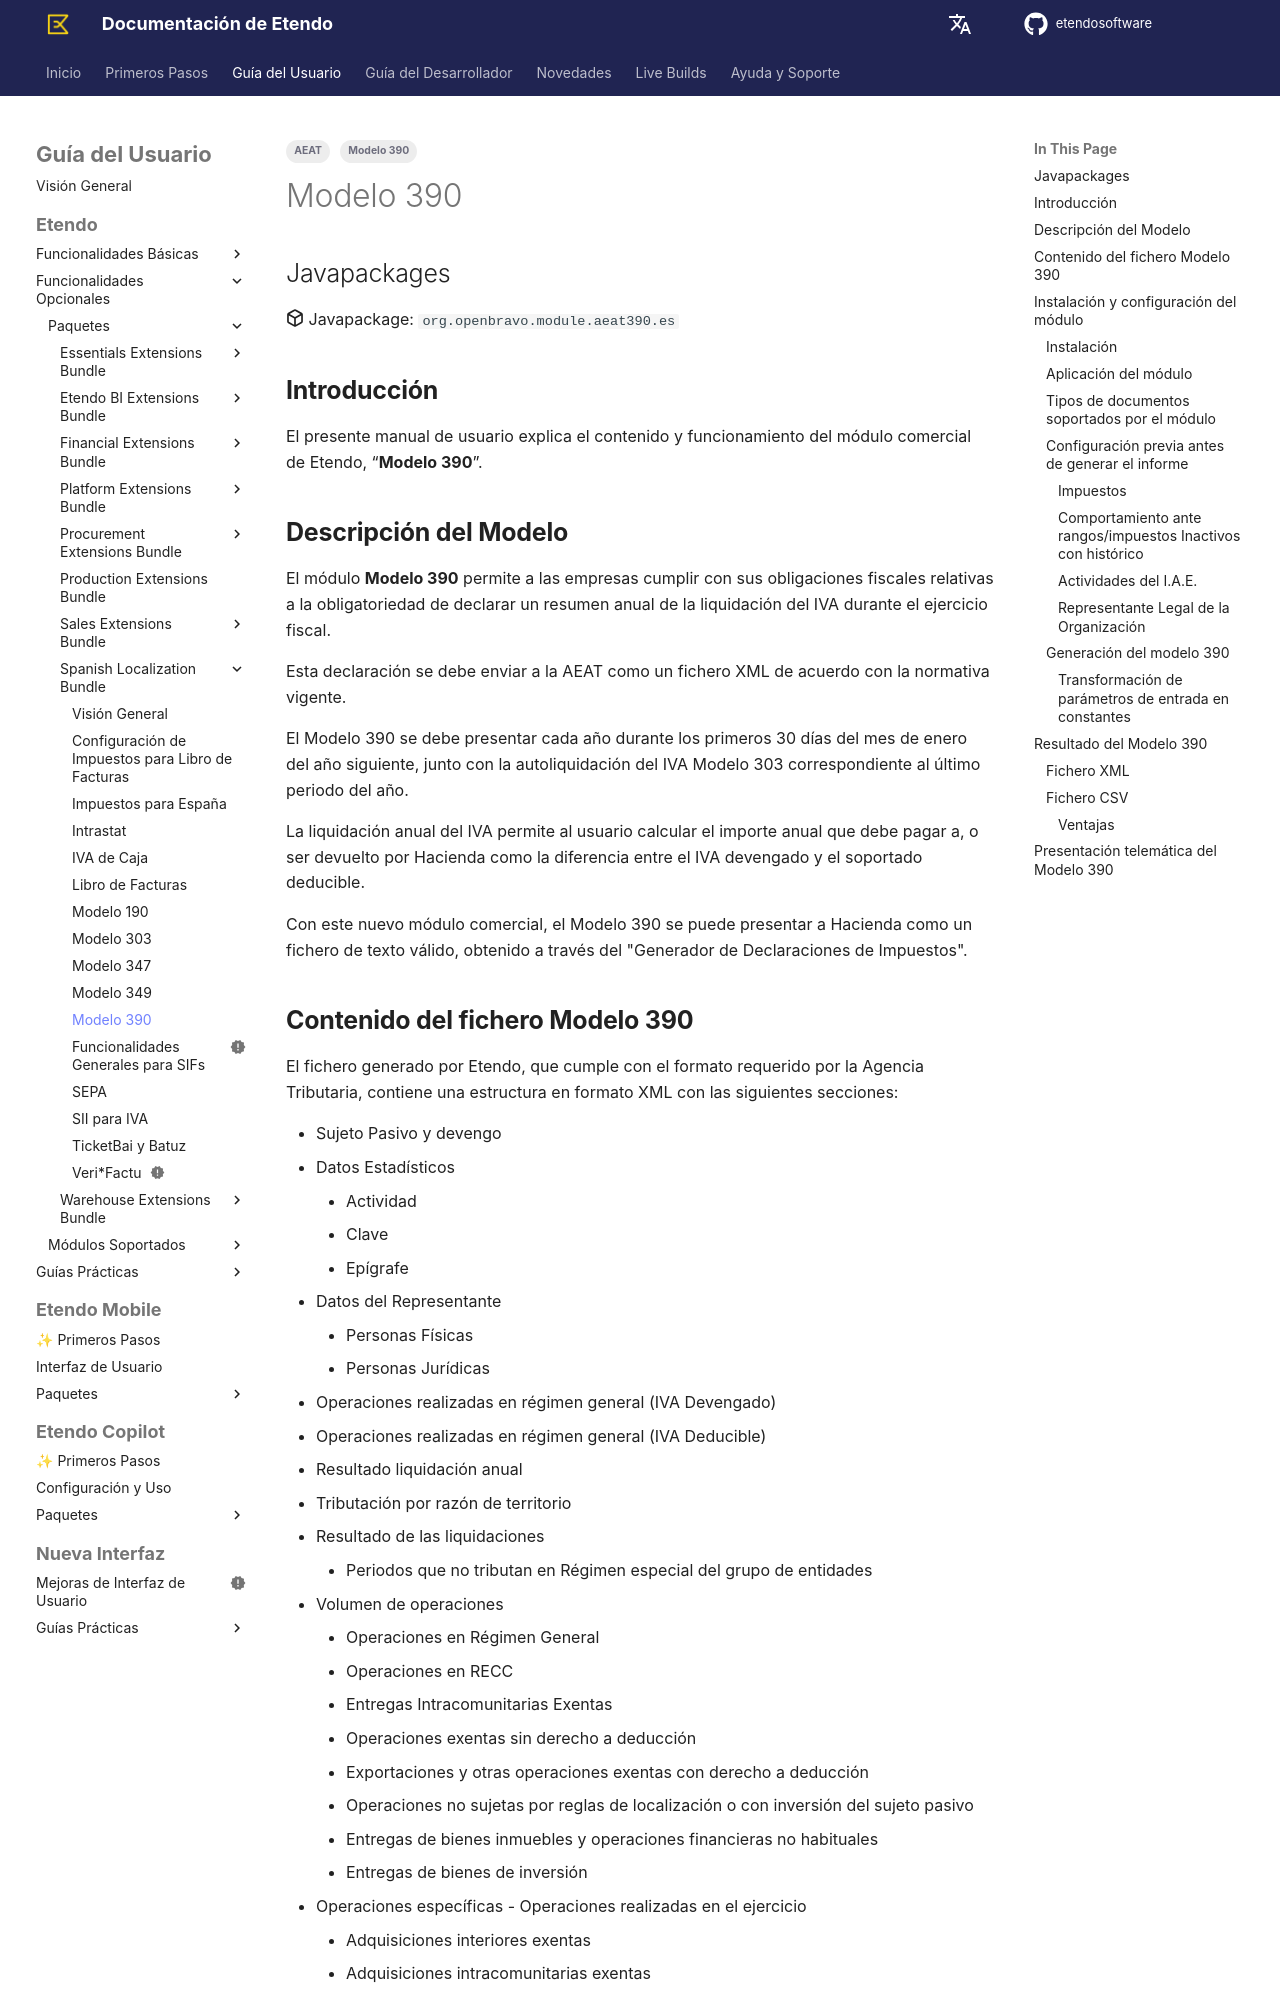

repository: etendosoftware/docs · page: es/user-guide/etendo-classic/optional-features/bundles/spain-localization/modelo-390/index.html · generator: mkdocs

---
title: Modelo 390
tags:
    - Modelo 390
    - AEAT
---

## Javapackages 

:octicons-package-16: Javapackage: `org.openbravo.module.aeat390.es`

## **Introducción**

El presente manual de usuario explica el contenido y funcionamiento del módulo comercial de Etendo, “**Modelo 390**”. 

## **Descripción del Modelo** 

El módulo **Modelo 390** permite a las empresas cumplir con sus obligaciones fiscales relativas a la obligatoriedad de declarar un resumen anual de la liquidación del IVA durante el ejercicio fiscal.

Esta declaración se debe enviar a la AEAT como un fichero XML de acuerdo con la normativa vigente.

El Modelo 390 se debe presentar cada año durante los primeros 30 días del mes de enero del año siguiente, junto con la autoliquidación del IVA Modelo 303 correspondiente al último periodo del año.

La liquidación anual del IVA permite al usuario calcular el importe anual que debe pagar a, o ser devuelto por Hacienda como la diferencia entre el IVA devengado y el soportado deducible.

Con este nuevo módulo comercial, el Modelo 390 se puede presentar a Hacienda como un fichero de texto válido, obtenido a través del "Generador de Declaraciones de Impuestos".

## **Contenido del fichero Modelo 390**

El fichero generado por Etendo, que cumple con el formato requerido por la Agencia Tributaria, contiene una estructura en formato XML con las siguientes secciones:

-   Sujeto Pasivo y devengo
-   Datos Estadísticos
    -   Actividad
    -   Clave
    -   Epígrafe
-   Datos del Representante
    -   Personas Físicas
    -   Personas Jurídicas
-   Operaciones realizadas en régimen general (IVA Devengado)
-   Operaciones realizadas en régimen general (IVA Deducible)
-   Resultado liquidación anual
-   Tributación por razón de territorio
-   Resultado de las liquidaciones
    -   Periodos que no tributan en Régimen especial del grupo de entidades
-   Volumen de operaciones
    -   Operaciones en Régimen General
    -   Operaciones en RECC
    -   Entregas Intracomunitarias Exentas
    -   Operaciones exentas sin derecho a deducción
    -   Exportaciones y otras operaciones exentas con derecho a deducción
    -   Operaciones no sujetas por reglas de localización o con inversión del sujeto pasivo
    -   Entregas de bienes inmuebles y operaciones financieras no habituales
    -   Entregas de bienes de inversión
-   Operaciones específicas - Operaciones realizadas en el ejercicio
    -   Adquisiciones interiores exentas
    -   Adquisiciones intracomunitarias exentas
    -   Servicios localizados en el territorio de aplicación del impuesto por inversión del sujeto pasivo
    -   Entregas de bienes y prestación de servicios en RECC, criterio devengo art 75 LIVA
    -   Adquisiciones de bienes y servicios en RECC, criterio devengo art 75 LIVA

Al contrario de otros modelos tributarios, este fichero XML no se puede importar en ningún software de la AEAT para su previsualización y edición.

Sin embargo, debido a su estructura XML, este fichero se puede abrir directamente con cualquier editor de texto plano y su contenido es fácilmente entendible.

A continuación se muestra como ejemplo un fragmento de dicho fichero:

![](../../../../../../assets/drive/3QJUPmIRRgydZM5-NvNgNFFdnM3pL6nmrrOkKyK9954vq1uCkiyLLrpxXy6BYWDfqGCWGU-syZWT6e4-ELClbkW_zjf3sssmTsohd-XoHntzYFwUzQiw5aqWybMwI6NLu1zTGp7b_Kz_h4xexbEYQdvwGquwY_AUWxwg_7dXC0byB3bmWGfcgfGke70i5w.png)

Para facilitar el estudio y la comprensión de las cifras obtenidas y, debido al gran número de transacciones y tipos de impuestos que pueden incluirse en este modelo, el módulo del Modelo 390 de Etendo genera un fichero .csv que puede abrirse con cualquier software de Hoja de Cálculo. 

Este fichero .csv lista todas las transacciones incluidas en el fichero XML, el impuesto relacionado, el importe de base imponible y cuota junto a la casilla del Modelo 390 oficial en la que se ha incluido dicha transacción.

## **Instalación y configuración del módulo**
